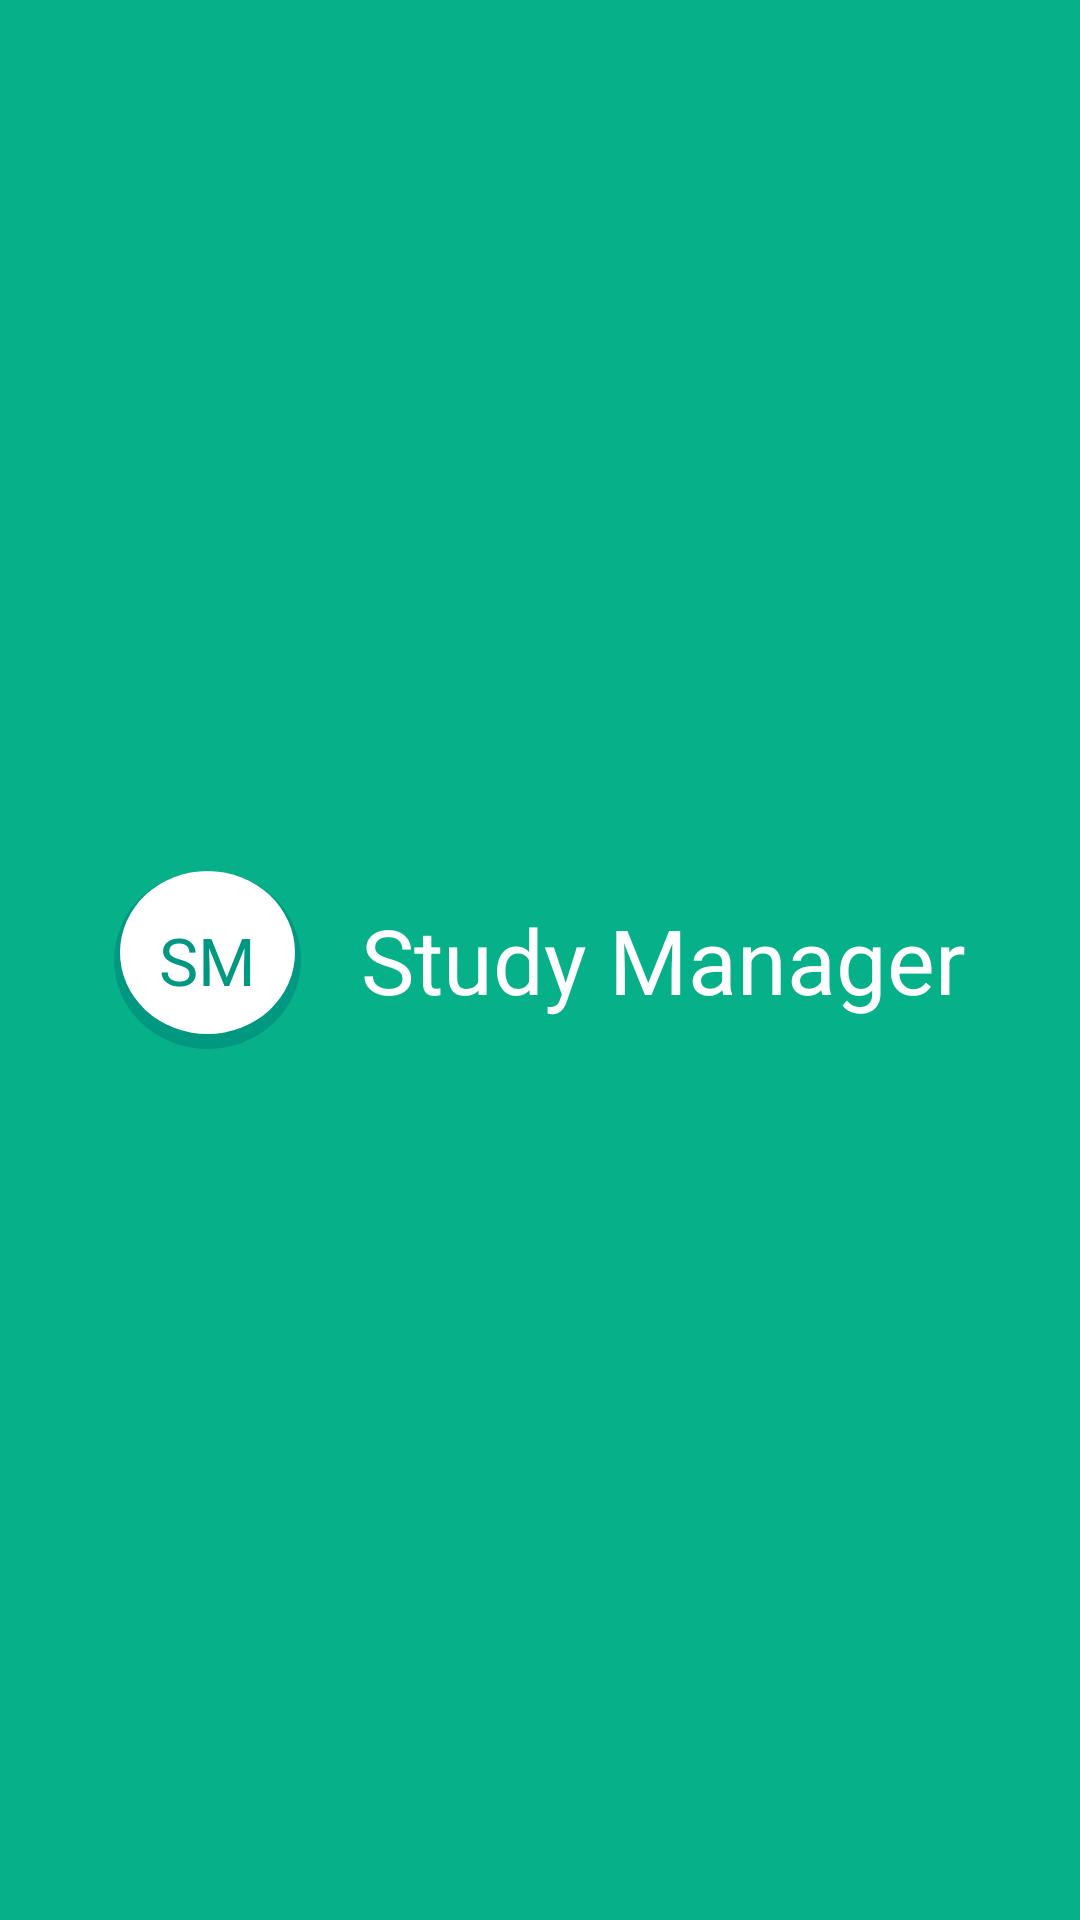

Reconstruct the res/layout file that produces this screen, plus the resources it refers to.
<!-- AndroidManifest.xml: activity theme SplashTheme -->
<!-- res/layout/activity_splash.xml -->
<?xml version="1.0" encoding="utf-8"?>
<RelativeLayout xmlns:android="http://schemas.android.com/apk/res/android"
    android:id="@+id/activity_splash"
    android:layout_width="match_parent"
    android:layout_height="match_parent"
    android:background="@color/colorPrimary">

    <LinearLayout
        android:layout_width="wrap_content"
        android:layout_height="wrap_content"
        android:layout_centerInParent="true"
        android:orientation="horizontal">

        <TextView
            style="@style/SMFont"
            android:text="@string/sm"
            android:layout_gravity="center" />

        <TextView
            style="@style/StudyManagerFont"
            android:text="@string/app_name"
            android:layout_gravity="center"/>

    </LinearLayout>

</RelativeLayout>
<!-- resources referenced by this layout -->
<resources>
  <color name="colorPrimary">#06B089</color>
  <string name="app_name">Study Manager</string>
  <string name="sm">SM</string>
  <style name="SMFont" parent="@android:style/TextAppearance.Large">
          <item name="android:layout_width">wrap_content</item>
          <item name="android:layout_height">wrap_content</item>
          <item name="android:padding">15dp</item>
          <item name="android:textSize">22sp</item>
          <item name="android:textColor">@color/colorPrimaryDark</item>
          <item name="android:typeface">sans</item>
          <item name="android:background">@drawable/sm_background</item>
      </style>
  <style name="StudyManagerFont" parent="@android:style/TextAppearance.Large">
          <item name="android:layout_width">fill_parent</item>
          <item name="android:layout_height">wrap_content</item>
          <item name="android:layout_marginLeft">20dp</item>
          <item name="android:textSize">30sp</item>
          <item name="android:textColor">#FFFFFF</item>
          <item name="android:typeface">sans</item>
      </style>
  <style name="SplashTheme" parent="Theme.AppCompat.NoActionBar">
          <item name="colorPrimary">@color/colorPrimary</item>
          <item name="colorPrimaryDark">@color/colorPrimaryDark</item>
          <item name="android:windowBackground">@drawable/splash</item>
      </style>
  <color name="colorPrimaryDark">#009880</color>
  <!-- drawable sm_background (drawable) -->
  <?xml version="1.0" encoding="utf-8"?>
  <layer-list xmlns:android="http://schemas.android.com/apk/res/android">
      <item>
          <shape android:shape="oval">
              <solid android:color="@color/colorPrimaryDark"/>
          </shape>
      </item>
  
      <item
          android:left="2dp"
          android:right="2dp"
          android:top="0dp"
          android:bottom="5dp">
          <shape android:shape="oval">
              <solid android:color="#FFFFFF"/>
          </shape>
      </item>
  
  </layer-list>
</resources>
